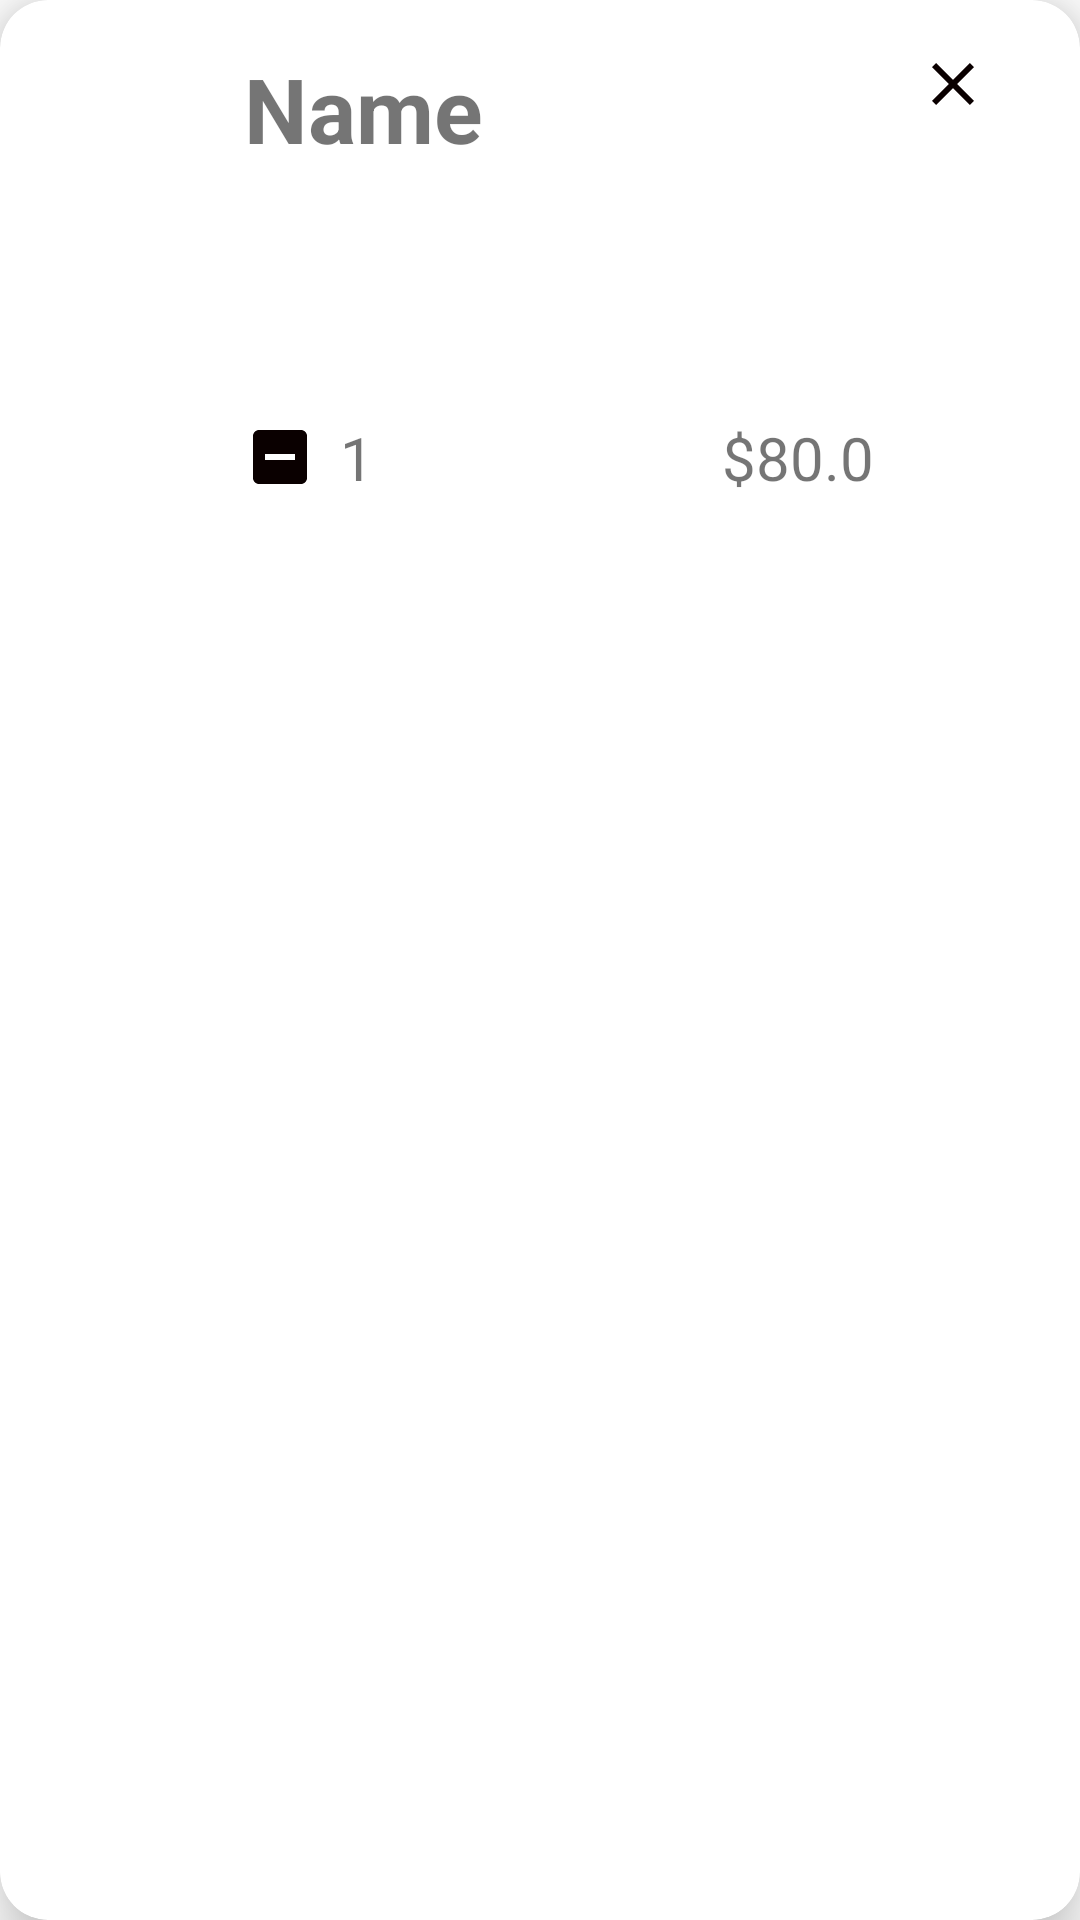

Produce the Android XML layout that renders to this screen, including the resource entries it uses.
<!-- AndroidManifest.xml: application theme Theme.OnlineDailyGroceries -->
<!-- res/layout/pay.xml -->
<?xml version="1.0" encoding="utf-8"?>
<androidx.cardview.widget.CardView
    xmlns:android="http://schemas.android.com/apk/res/android"
    xmlns:app="http://schemas.android.com/apk/res-auto"
    app:cardCornerRadius="16dp"
    app:cardElevation="12dp"
    android:padding="8dp"
    android:layout_margin="8dp"
    android:layout_width="match_parent"
    android:layout_height="wrap_content">
    
    <LinearLayout
        android:layout_width="match_parent"
        android:layout_height="wrap_content"
        android:padding="16dp"
        android:weightSum="5">

        <ImageView
            android:id="@+id/imageView"
            android:src="@drawable/common_google_signin_btn_icon_light"
            android:layout_width="0dp"
            android:layout_weight="1"
            android:layout_height="150dp"/>

        <LinearLayout
            android:orientation="horizontal"
            android:layout_weight="4"
            android:layout_width="0dp"
            android:layout_height="match_parent"
            android:weightSum="5">

            <RelativeLayout
                android:orientation="vertical"
                android:layout_weight="4"
                android:layout_width="0dp"
                android:layout_height="match_parent">

                <TextView
                    android:id="@+id/txtName"
                    android:text="Name"
                    android:textSize="30sp"
                    android:textStyle="bold"
                    android:layout_gravity="start"
                    android:layout_width="wrap_content"
                    android:layout_height="wrap_content"/>

                <LinearLayout
                    android:layout_width="wrap_content"
                    android:layout_height="wrap_content"
                    android:layout_alignParentBottom="true"
                    android:orientation="horizontal">

                    <ImageView
                        android:id="@+id/btnMinus"
                        android:src="@drawable/ic_baseline_indeterminate_check_box_24"
                        android:layout_width="wrap_content"
                        android:layout_height="wrap_content"
                        android:layout_gravity="center_vertical"/>

                    <TextView
                        android:layout_width="wrap_content"
                        android:layout_height="wrap_content"
                        android:id="@+id/txtQuantity"
                        android:text="1"
                        android:layout_marginLeft="8dp"
                        android:layout_marginRight="8dp"
                        android:gravity="bottom"
                        android:textSize="20sp"
                        />

                    <ImageView
                        android:id="@+id/btnPlus"
                        android:src="@drawable/ic_baseline_add_24"
                        android:layout_width="wrap_content"
                        android:layout_height="wrap_content"
                        android:layout_gravity="center_vertical"/>

                </LinearLayout>

                <TextView
                    android:id="@+id/txtPrice"
                    android:text="$80.0"
                    android:layout_alignParentBottom="true"
                    android:layout_alignParentEnd="true"
                    android:layout_alignParentRight="true"
                    android:textSize="20sp"

                    android:layout_width="wrap_content"
                    android:layout_height="wrap_content"/>

            </RelativeLayout>

            <ImageView
                android:id="@+id/btnDelete"
                android:src="@drawable/ic_baseline_clear_24"
                android:layout_width="0dp"
                android:layout_weight="1"
                android:layout_height="wrap_content"/>

        </LinearLayout>

    </LinearLayout>


    
</androidx.cardview.widget.CardView>
<!-- resources referenced by this layout -->
<resources>
  <!-- drawable ic_baseline_clear_24 (drawable) -->
  <vector android:height="24dp" android:tint="#0A0000"
      android:viewportHeight="24" android:viewportWidth="24"
      android:width="24dp" xmlns:android="http://schemas.android.com/apk/res/android">
      <path android:fillColor="@android:color/white" android:pathData="M19,6.41L17.59,5 12,10.59 6.41,5 5,6.41 10.59,12 5,17.59 6.41,19 12,13.41 17.59,19 19,17.59 13.41,12z"/>
  </vector>
  <!-- drawable ic_baseline_indeterminate_check_box_24 (drawable) -->
  <vector android:height="24dp" android:tint="#0A0000"
      android:viewportHeight="24" android:viewportWidth="24"
      android:width="24dp" xmlns:android="http://schemas.android.com/apk/res/android">
      <path android:fillColor="@android:color/white" android:pathData="M19,3H5C3.9,3 3,3.9 3,5v14c0,1.1 0.9,2 2,2h14c1.1,0 2,-0.9 2,-2V5C21,3.9 20.1,3 19,3zM17,13H7v-2h10V13z"/>
  </vector>
  <style name="Theme.OnlineDailyGroceries" parent="Theme.MaterialComponents.DayNight.NoActionBar">
          
          <item name="colorPrimary">@color/teal_200</item>
          <item name="colorPrimaryVariant">#E7E7E7</item>
          <item name="colorOnPrimary">@color/white</item>
          
          <item name="colorSecondary">@color/teal_200</item>
          <item name="colorSecondaryVariant">@color/teal_700</item>
          <item name="colorOnSecondary">@color/black</item>
          
          <item name="android:statusBarColor" tools:targetApi="l">?attr/colorPrimaryVariant</item>
          
      </style>
  <!-- not gathered from this repository: default colours our renderer supplied (Android Studio template values) -->
  <color name="teal_200">#FF03DAC5</color>
  <color name="teal_700">#FF018786</color>
  <color name="black">#FF000000</color>
  <color name="white">#FFFFFFFF</color>
</resources>
